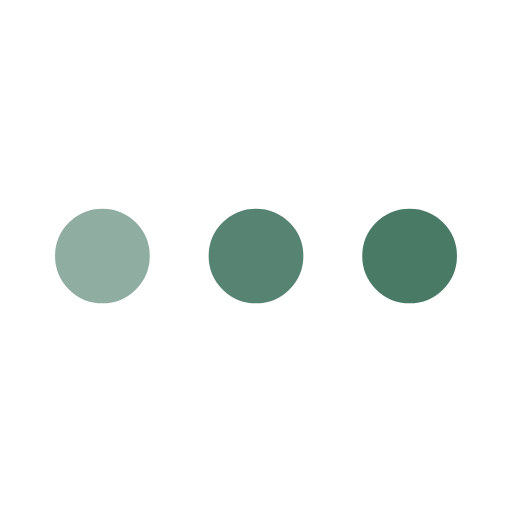
t = 0.00 s
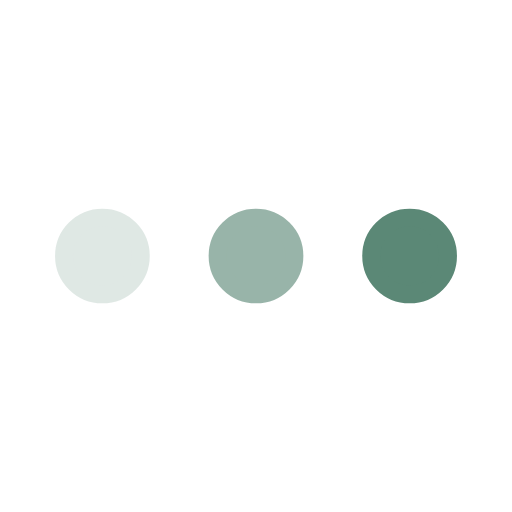
t = 0.23 s
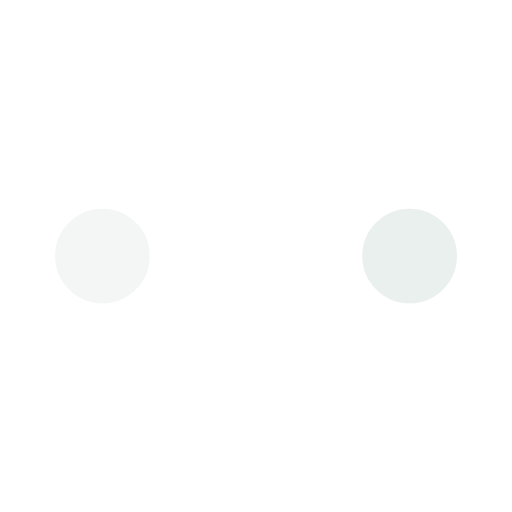
t = 0.68 s
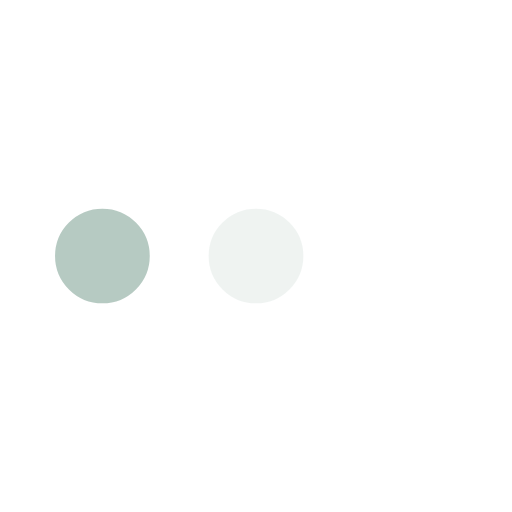
t = 0.90 s
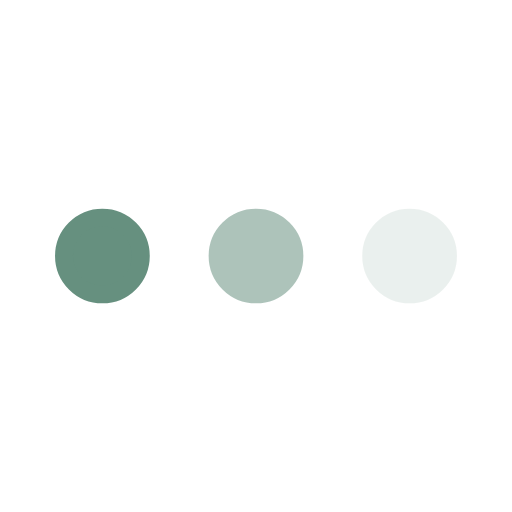
t = 1.13 s
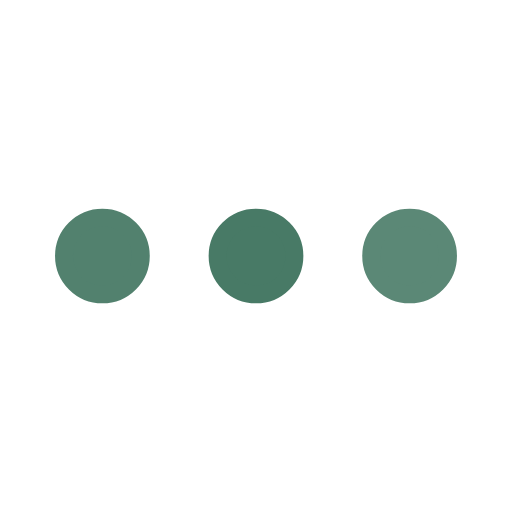
t = 1.58 s

The animated SVG that drew these frames (rendered in a browser with its animation timeline set to each time). Animation: 3 SMIL elements (animate=3); one cycle of 1.80 s, repeats indefinitely.

<svg xmlns='http://www.w3.org/2000/svg' viewBox='0 0 200 200'><circle fill='#487A66' stroke='#487A66' stroke-width='7' r='15' cx='40' cy='100'><animate attributeName='opacity' calcMode='spline' dur='1.8' values='1;0;1;' keySplines='.5 0 .5 1;.5 0 .5 1' repeatCount='indefinite' begin='-.4'></animate></circle><circle fill='#487A66' stroke='#487A66' stroke-width='7' r='15' cx='100' cy='100'><animate attributeName='opacity' calcMode='spline' dur='1.8' values='1;0;1;' keySplines='.5 0 .5 1;.5 0 .5 1' repeatCount='indefinite' begin='-.2'></animate></circle><circle fill='#487A66' stroke='#487A66' stroke-width='7' r='15' cx='160' cy='100'><animate attributeName='opacity' calcMode='spline' dur='1.8' values='1;0;1;' keySplines='.5 0 .5 1;.5 0 .5 1' repeatCount='indefinite' begin='0'></animate></circle></svg>
